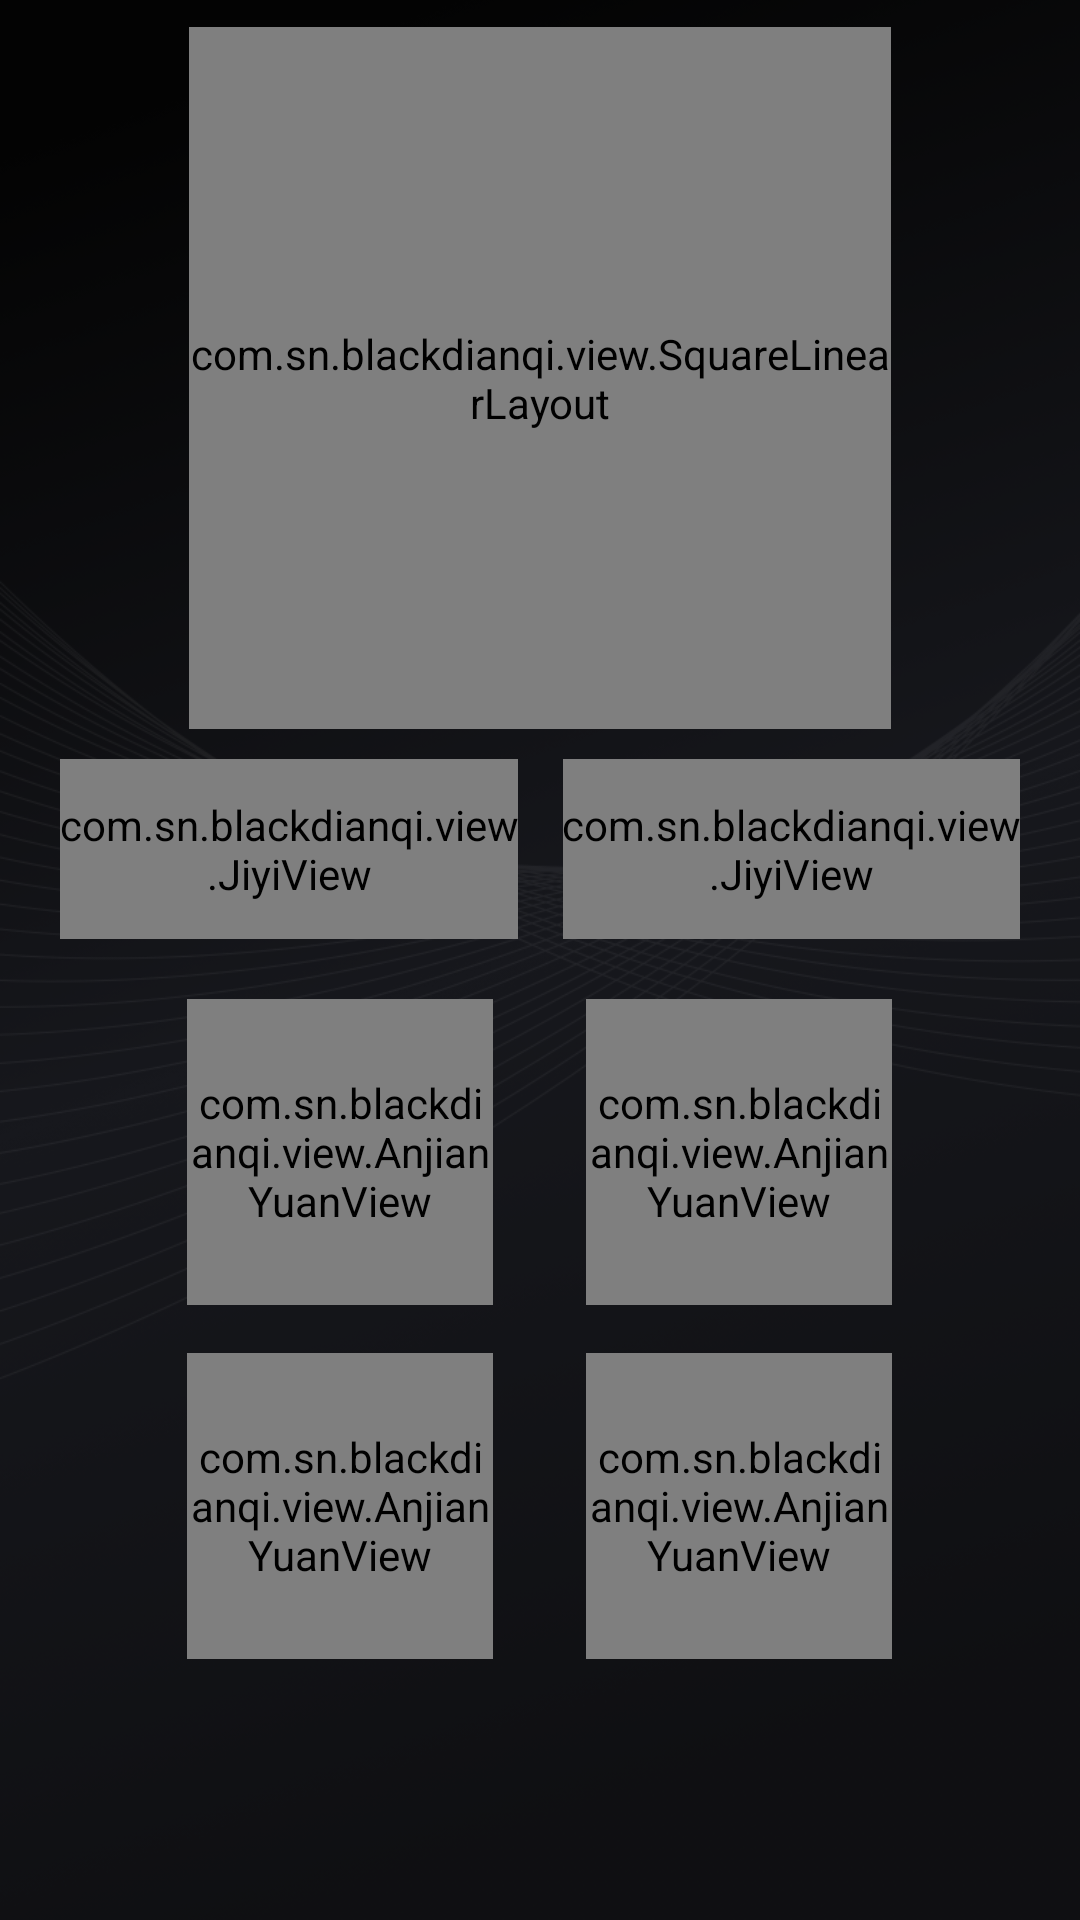

Layout XML and referenced resources for this Android screen:
<!-- AndroidManifest.xml: application theme AppTheme -->
<!-- res/layout/fragment_kuaijie_k2.xml -->
<?xml version="1.0" encoding="utf-8"?>
<ScrollView xmlns:android="http://schemas.android.com/apk/res/android"
    xmlns:app="http://schemas.android.com/apk/res-auto"
    xmlns:tools="http://schemas.android.com/tools"
    android:layout_width="match_parent"
    android:layout_height="match_parent"
    android:background="@mipmap/ic_bg"
    tools:ignore="MissingDefaultResource">

    <LinearLayout
        android:layout_width="match_parent"
        android:layout_height="match_parent"
        android:orientation="vertical">


    
    <com.sn.blackdianqi.view.SquareLinearLayout
        android:layout_width="@dimen/dingbu_yuan_size"
        android:layout_height="@dimen/dingbu_yuan_size"
        android:layout_gravity="center_horizontal"
        android:layout_marginTop="9dp"
        android:background="@mipmap/ic_yuan"
        android:gravity="center_horizontal"
        android:orientation="vertical">

        <ImageView
            android:id="@+id/img_anjian_top_icon"
            android:layout_width="@dimen/dingbu_yuan_ren_size"
            android:layout_height="@dimen/dingbu_yuan_ren_size"
            android:layout_marginTop="40dp"
            android:background="@mipmap/xr_kandianshi_da" />

        <TextView
            android:id="@+id/text_anjian_top_title"
            android:layout_width="wrap_content"
            android:layout_height="match_parent"
            android:text="@string/kandianshi"
            android:textColor="@color/text_yuan"
            android:textSize="@dimen/dingbu_yuan_title_size"></TextView>


    </com.sn.blackdianqi.view.SquareLinearLayout>



    
    <LinearLayout
        android:layout_width="match_parent"
        android:layout_height="@dimen/jiyi_height"
        android:layout_marginTop="10dp"
        android:orientation="horizontal"
        android:layout_marginLeft="@dimen/jiyi_margin_sides"
        android:layout_marginRight="@dimen/jiyi_margin_sides">


        <com.sn.blackdianqi.view.JiyiView
            android:id="@+id/view_jiyi1"
            android:layout_width="wrap_content"
            android:layout_height="match_parent"
            android:orientation="horizontal"
            app:title="@string/jiyi1"
            app:bgnormal="@drawable/bg_tuoyuan_normal"
            app:bgselected="@drawable/bg_tuoyuan_selected"
            android:layout_weight="1"
            />


        <View
            android:layout_width="@dimen/jiyi_middle"
            android:layout_height="match_parent"
            />

        <com.sn.blackdianqi.view.JiyiView
            android:id="@+id/view_jiyi2"
            android:layout_width="wrap_content"
            android:layout_height="match_parent"
            android:orientation="horizontal"
            app:title="@string/jiyi2"
            app:bgnormal="@drawable/bg_tuoyuan_normal"
            app:bgselected="@drawable/bg_tuoyuan_selected"
            android:layout_weight="1"/>


    </LinearLayout>

        
        <LinearLayout
            android:layout_width="match_parent"
            android:layout_height="wrap_content"
            android:layout_marginTop="20dp"
            android:orientation="horizontal">

            <View
                android:layout_width="0dp"
                android:layout_height="match_parent"
                android:layout_weight="2" />

            <com.sn.blackdianqi.view.AnjianYuanView
                android:id="@+id/view_kandianshi"
                android:layout_width="@dimen/anjian_middle_yuan_size"
                android:layout_height="@dimen/anjian_middle_yuan_size"
                app:bgnormal="@drawable/bg_yuan_normal"
                app:bgselected="@drawable/bg_yuan_selected"
                app:icon="@mipmap/xr_kandianshi_xiao"
                app:title="@string/kandianshi" />


            <View
                android:layout_width="0dp"
                android:layout_height="match_parent"
                android:layout_weight="1" />

            <com.sn.blackdianqi.view.AnjianYuanView
                android:id="@+id/view_lingyali"
                android:layout_width="@dimen/anjian_middle_yuan_size"
                android:layout_height="@dimen/anjian_middle_yuan_size"
                app:bgnormal="@drawable/bg_yuan_normal"
                app:bgselected="@drawable/bg_yuan_selected"
                app:icon="@mipmap/xr_lingyali_xiao"
                app:title="@string/lingyali" />

            <View
                android:layout_width="0dp"
                android:layout_height="match_parent"
                android:layout_weight="2" />


        </LinearLayout>


        <LinearLayout
            android:layout_width="match_parent"
            android:layout_height="wrap_content"
            android:layout_marginTop="16dp"
            android:layout_marginBottom="16dp"
            android:orientation="horizontal">

            <View
                android:layout_width="0dp"
                android:layout_height="match_parent"
                android:layout_weight="2" />


            <com.sn.blackdianqi.view.AnjianYuanView
                android:id="@+id/view_zhihan"
                android:layout_width="@dimen/anjian_middle_yuan_size"
                android:layout_height="@dimen/anjian_middle_yuan_size"
                app:bgnormal="@drawable/bg_yuan_normal"
                app:bgselected="@drawable/bg_yuan_selected"
                app:icon="@mipmap/xr_zhihan_xiao"
                app:title="@string/zhihan" />

            <View
                android:layout_width="0dp"
                android:layout_height="match_parent"
                android:layout_weight="1" />


            <com.sn.blackdianqi.view.AnjianYuanView
                android:id="@+id/view_fuyuan"
                android:layout_width="@dimen/anjian_middle_yuan_size"
                android:layout_height="@dimen/anjian_middle_yuan_size"
                app:bgnormal="@drawable/bg_yuan_normal"
                app:bgselected="@drawable/bg_yuan_selected"
                app:icon="@mipmap/xr_fuyuan_xiao"
                app:title="@string/fuyuan" />

            <View
                android:layout_width="0dp"
                android:layout_height="match_parent"
                android:layout_weight="2" />


        </LinearLayout>

    </LinearLayout>

</ScrollView>
<!-- resources referenced by this layout -->
<resources>
  <color name="text_yuan">#41B67D</color>
  <dimen name="anjian_middle_yuan_size">102dp</dimen>
  <dimen name="dingbu_yuan_ren_size">102dp</dimen>
  <dimen name="dingbu_yuan_size">234dp</dimen>
  <dimen name="dingbu_yuan_title_size">14dp</dimen>
  <dimen name="jiyi_height">60dp</dimen>
  <dimen name="jiyi_margin_sides">20dp</dimen>
  <dimen name="jiyi_middle">15dp</dimen>
  <!-- drawable bg_tuoyuan_normal (drawable) -->
  <?xml version="1.0" encoding="utf-8"?>
  <shape xmlns:android="http://schemas.android.com/apk/res/android"
      android:shape="rectangle">
      <corners android:radius="35dp" />
      <solid android:color="@color/anjian_normal" />
  </shape>
  <!-- drawable bg_tuoyuan_selected (drawable) -->
  <?xml version="1.0" encoding="utf-8"?>
  <shape xmlns:android="http://schemas.android.com/apk/res/android"
      android:shape="rectangle">
      <solid android:color="@color/anjian_normal" />
      <corners android:radius="35dp" />
      <stroke android:width="2px" android:color="@color/anjian_selected" />
  </shape>
  <!-- drawable bg_yuan_normal (drawable) -->
  <?xml version="1.0" encoding="utf-8"?>
  <shape xmlns:android="http://schemas.android.com/apk/res/android"
      android:shape="oval">
      <solid android:color="@color/anjian_normal" />
  </shape>
  <!-- drawable bg_yuan_selected (drawable) -->
  <?xml version="1.0" encoding="utf-8"?>
  <shape xmlns:android="http://schemas.android.com/apk/res/android"
      android:shape="oval">
      <solid android:color="@color/anjian_normal" />
      <stroke android:width="2px" android:color="@color/anjian_selected" />
  </shape>
  <!-- mipmap ic_bg: png bitmap (mipmap-xhdpi, 311256 bytes) -->
  <!-- mipmap ic_yuan: png bitmap (mipmap-xhdpi, 87569 bytes) -->
  <string name="fuyuan">Flat Bed</string>
  <string name="jiyi1">Memory 1</string>
  <string name="jiyi2">Memory 2</string>
  <string name="kandianshi">Watch TV</string>
  <string name="lingyali">Zero Gravity</string>
  <string name="zhihan">Anti Snore</string>
  <style name="AppTheme" parent="Theme.AppCompat.Light.NoActionBar">
          
          <item name="colorPrimary">@color/colorPrimary</item>
          <item name="colorPrimaryDark">@color/colorPrimaryDark</item>
          <item name="colorAccent">@color/colorAccent</item>
      </style>
  <color name="anjian_normal">#1E1F24</color>
  <color name="anjian_selected">#41b67c</color>
  <color name="colorPrimary">#6200EE</color>
  <color name="colorPrimaryDark">#3700B3</color>
  <color name="colorAccent">#03DAC5</color>
</resources>
